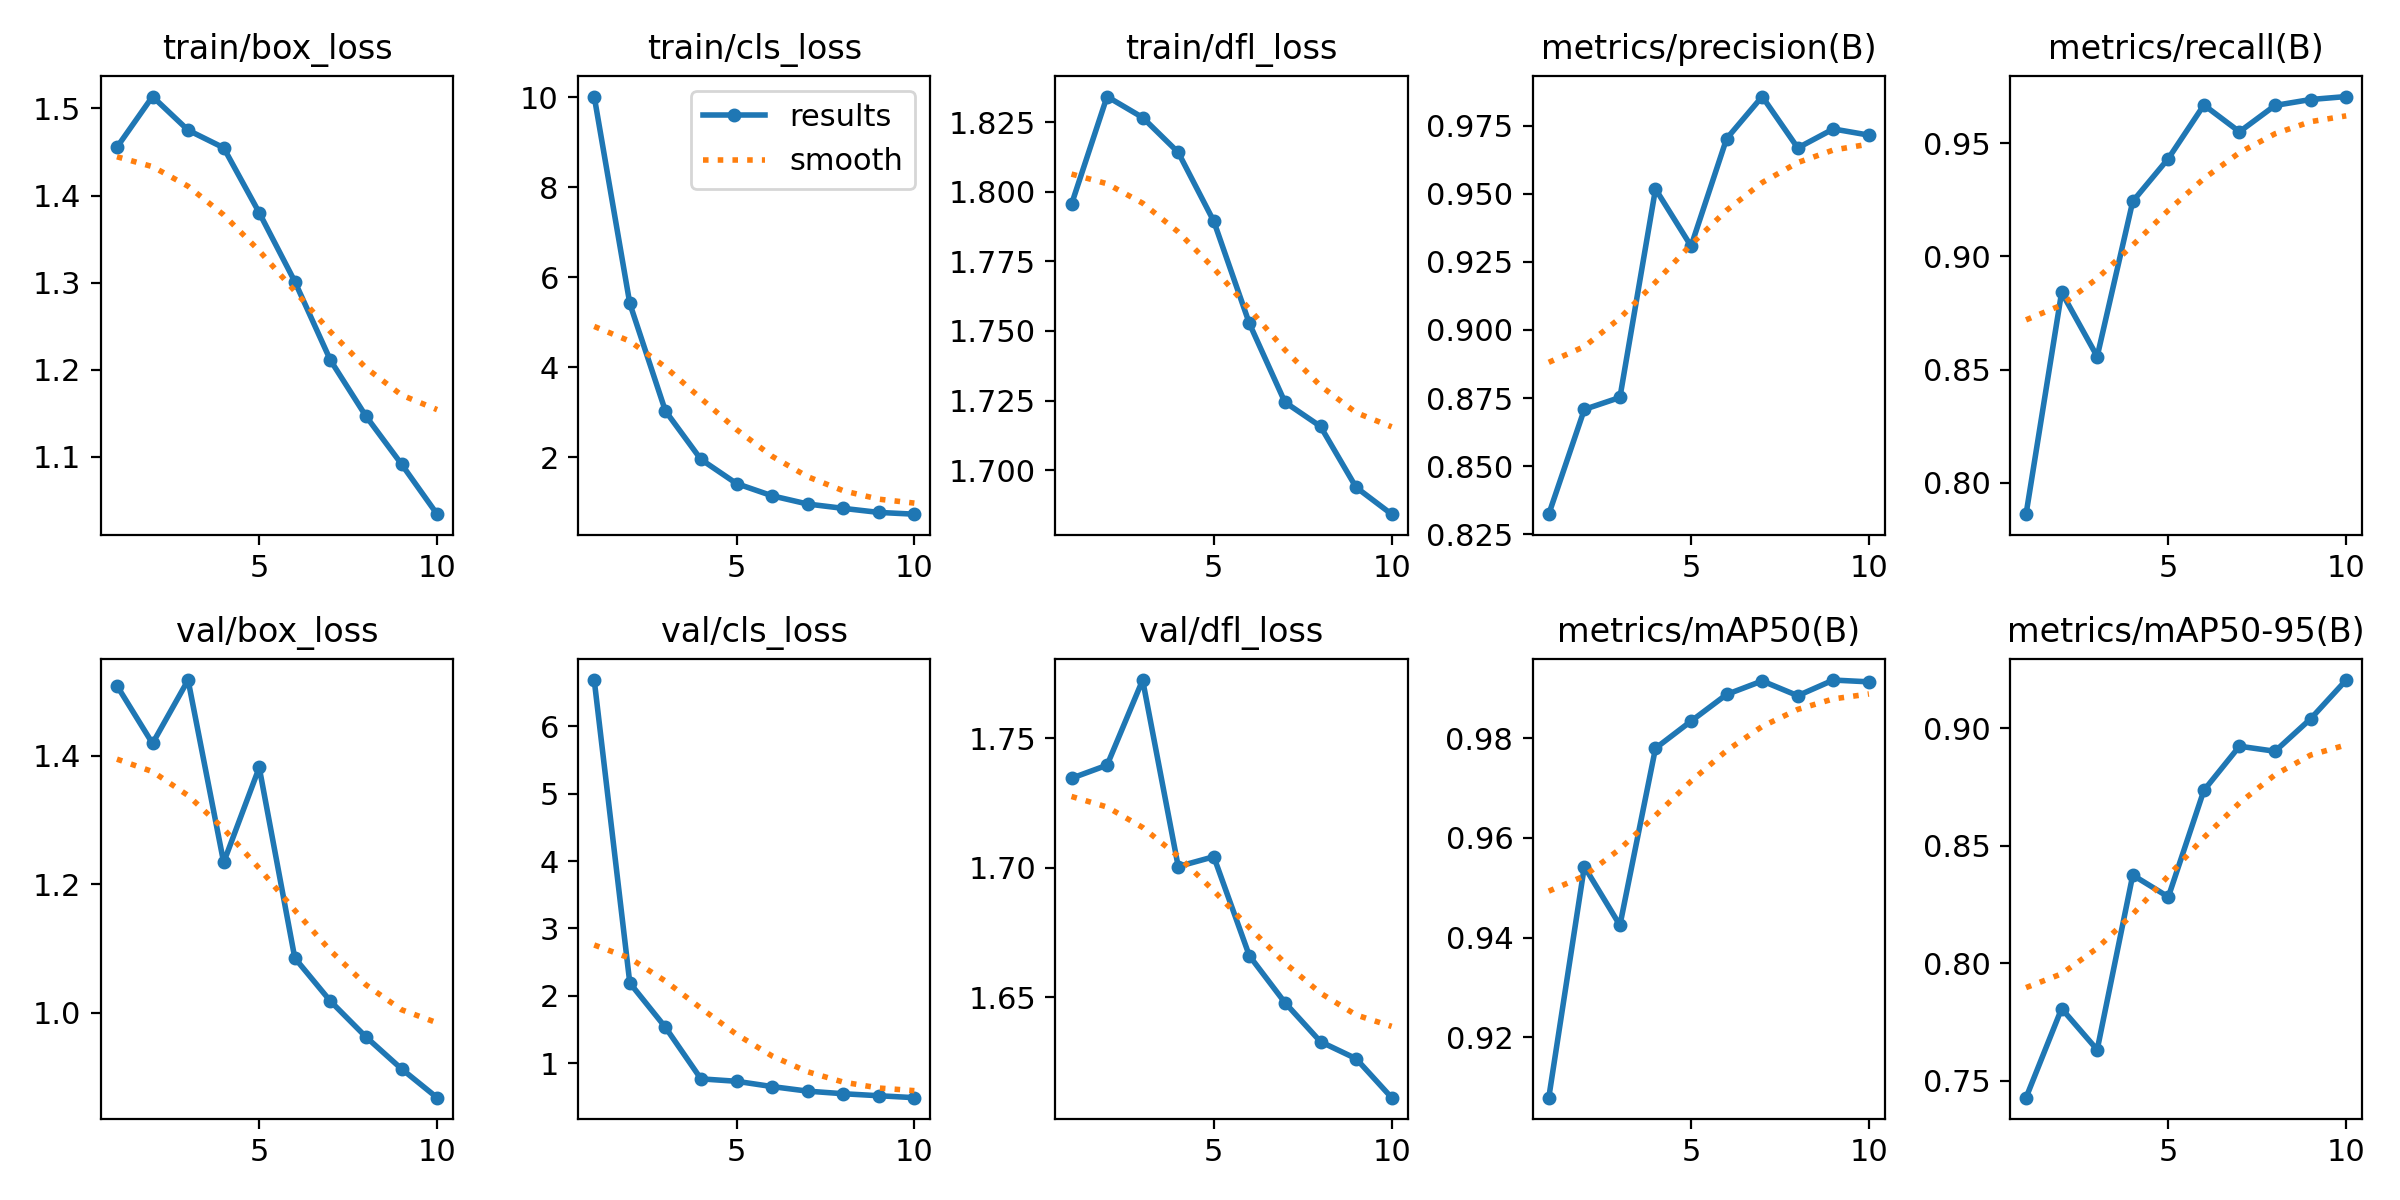

Source data for this figure (header and first rows):
epoch, time, train/box_loss, train/cls_loss, train/dfl_loss, metrics/precision(B), metrics/recall(B), metrics/mAP50(B), metrics/mAP50-95(B), val/box_loss, val/cls_loss, val/dfl_loss, lr/pg0, lr/pg1, lr/pg2
1, 61.35, 1.456, 10.01, 1.795, 0.8323, 0.7862, 0.9079, 0.7429, 1.509, 6.688, 1.735, 0.0006603, 0.0006603, 0.0006603
2, 87.9, 1.514, 5.415, 1.834, 0.8708, 0.8842, 0.9543, 0.7808, 1.419, 2.189, 1.74, 0.001196, 0.001196, 0.001196
3, 113.8, 1.475, 3.028, 1.827, 0.8752, 0.8558, 0.9425, 0.7633, 1.518, 1.531, 1.773, 0.001599, 0.001599, 0.001599
4, 139.9, 1.455, 1.95, 1.814, 0.9518, 0.9244, 0.978, 0.8376, 1.234, 0.7646, 1.7, 0.001406, 0.001406, 0.001406
5, 166.1, 1.38, 1.414, 1.789, 0.9308, 0.9433, 0.9834, 0.8283, 1.382, 0.7286, 1.704, 0.001208, 0.001208, 0.001208
6, 194.1, 1.301, 1.141, 1.753, 0.9703, 0.9669, 0.9888, 0.8736, 1.085, 0.65, 1.666, 0.00101, 0.00101, 0.00101
7, 221.9, 1.211, 0.9585, 1.724, 0.9858, 0.9551, 0.9915, 0.8924, 1.018, 0.582, 1.648, 0.000812, 0.000812, 0.000812
8, 248.6, 1.147, 0.8621, 1.716, 0.9669, 0.9667, 0.9885, 0.8902, 0.9626, 0.5437, 1.633, 0.000614, 0.000614, 0.000614
9, 275.3, 1.091, 0.7719, 1.694, 0.9739, 0.9693, 0.9917, 0.904, 0.9129, 0.5138, 1.626, 0.000416, 0.000416, 0.000416
10, 302, 1.034, 0.7329, 1.684, 0.9716, 0.9706, 0.9913, 0.9205, 0.868, 0.4851, 1.611, 0.000218, 0.000218, 0.000218
